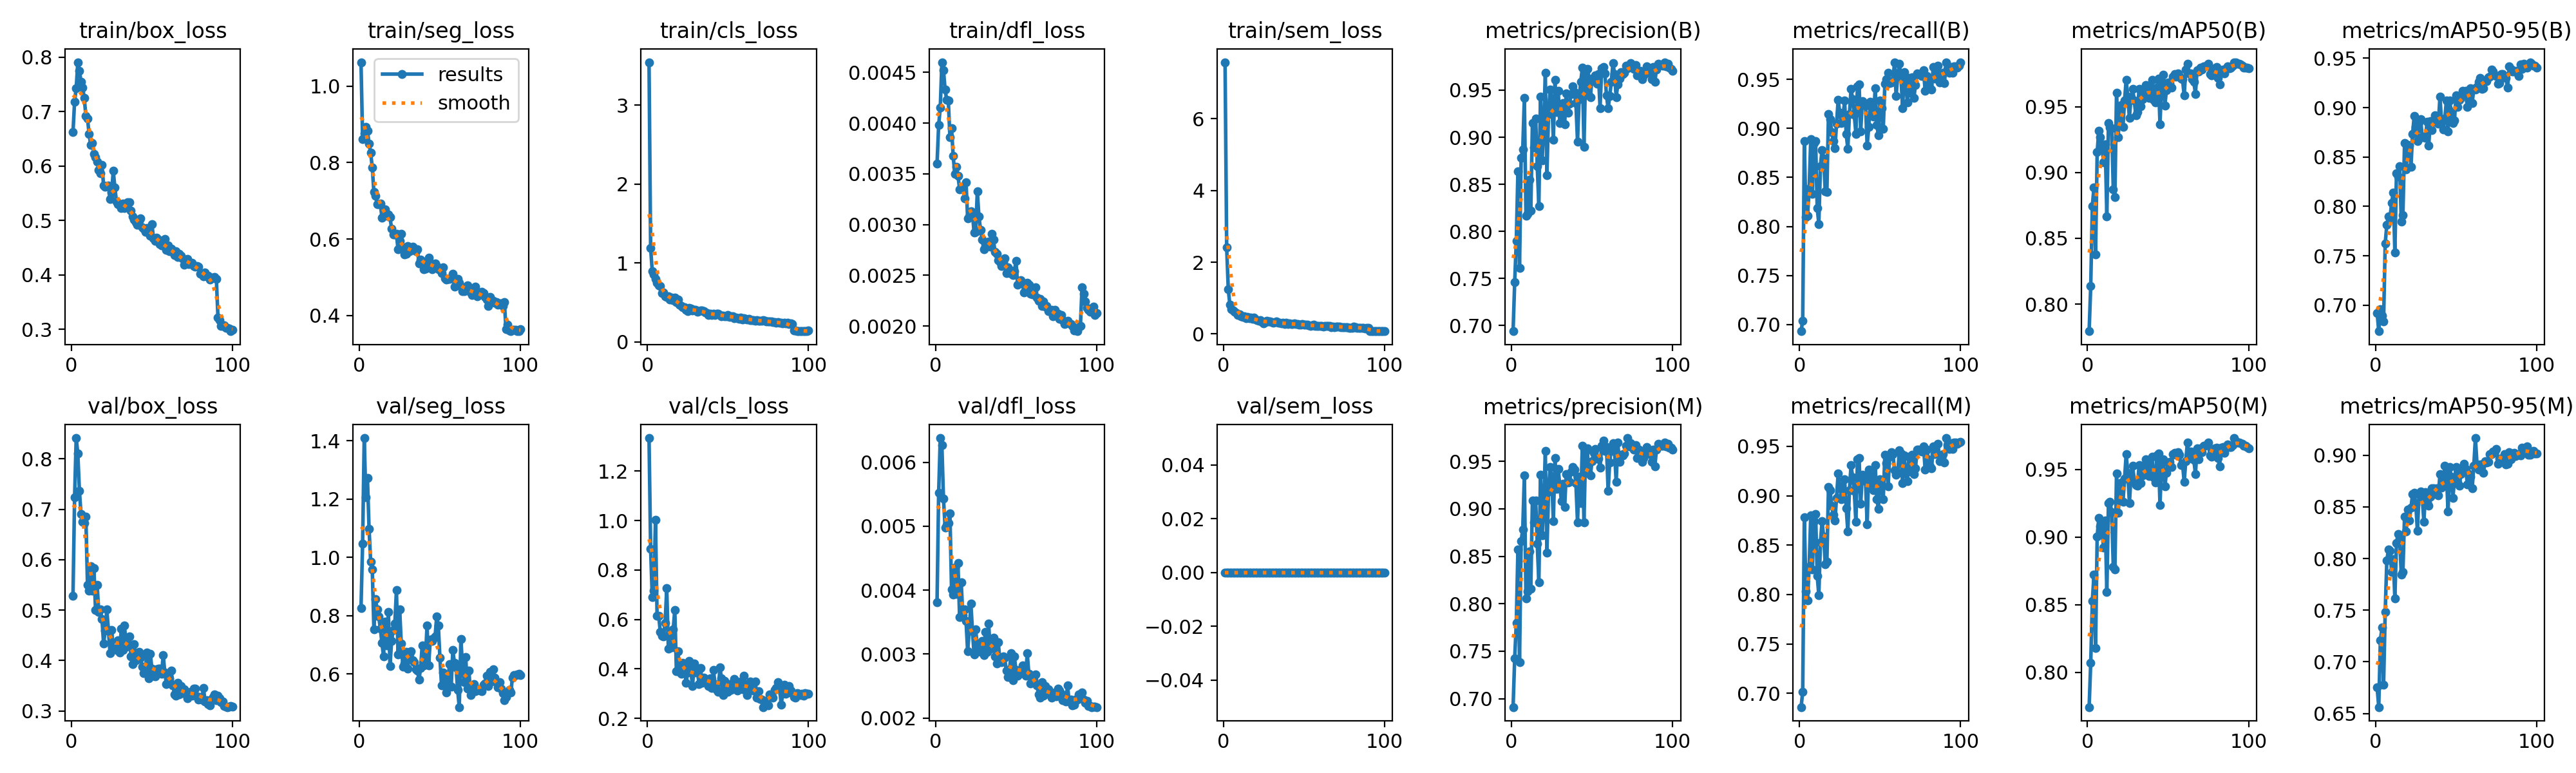

Data behind this chart, as committed beside it:
epoch, time, train/box_loss, train/seg_loss, train/cls_loss, train/dfl_loss, train/sem_loss, metrics/precision(B), metrics/recall(B), metrics/mAP50(B), metrics/mAP50-95(B), metrics/precision(M), metrics/recall(M), metrics/mAP50(M), metrics/mAP50-95(M), val/box_loss, val/seg_loss, val/cls_loss, val/dfl_loss, val/sem_loss, lr/pg0, lr/pg1, lr/pg2
1, 17.88, 0.6619, 1.063, 3.546, 0.0036, 7.58, 0.6939, 0.6932, 0.7794, 0.6921, 0.6912, 0.686, 0.7744, 0.6752, 0.5284, 0.825, 1.334, 0.00381, 0, 0.0003654, 0.0003654, 0.0003654
2, 35.09, 0.7184, 0.8611, 1.186, 0.00398, 2.409, 0.7461, 0.7041, 0.8138, 0.6736, 0.7427, 0.7015, 0.8072, 0.6562, 0.7241, 1.047, 0.8845, 0.00552, 0, 0.0007284, 0.0007284, 0.0007284
3, 51.05, 0.743, 0.8764, 0.8982, 0.00415, 1.244, 0.79, 0.8871, 0.8746, 0.6957, 0.78, 0.878, 0.8528, 0.7209, 0.8413, 1.41, 0.6917, 0.00638, 0, 0.001084, 0.001084, 0.001084
4, 66.82, 0.7908, 0.8927, 0.8525, 0.0046, 0.8101, 0.8635, 0.8093, 0.8887, 0.6893, 0.857, 0.8034, 0.8722, 0.7331, 0.8106, 1.206, 0.7165, 0.00627, 0, 0.001078, 0.001078, 0.001078
5, 82.56, 0.7754, 0.8827, 0.8007, 0.00452, 0.6983, 0.7608, 0.8106, 0.8377, 0.6837, 0.7386, 0.794, 0.818, 0.6777, 0.7361, 1.273, 1.003, 0.00543, 0, 0.001067, 0.001067, 0.001067
6, 98.11, 0.7547, 0.8495, 0.7512, 0.00433, 0.6535, 0.878, 0.8383, 0.9154, 0.7624, 0.866, 0.8279, 0.9006, 0.7481, 0.6903, 1.099, 0.6156, 0.00498, 0, 0.001056, 0.001056, 0.001056
7, 113.8, 0.7444, 0.8258, 0.7146, 0.00423, 0.6178, 0.887, 0.8893, 0.9318, 0.7811, 0.8785, 0.8801, 0.9142, 0.7979, 0.6755, 0.985, 0.6151, 0.00502, 0, 0.001045, 0.001045, 0.001045
8, 129.3, 0.7255, 0.7875, 0.7038, 0.00422, 0.5797, 0.9415, 0.8329, 0.927, 0.7898, 0.9349, 0.8255, 0.908, 0.8085, 0.6728, 0.9583, 0.5505, 0.00505, 0, 0.001034, 0.001034, 0.001034
9, 145, 0.6914, 0.7227, 0.6204, 0.00386, 0.536, 0.8164, 0.8848, 0.9191, 0.7886, 0.8059, 0.8745, 0.904, 0.8074, 0.6852, 0.7532, 0.5338, 0.0052, 0, 0.001023, 0.001023, 0.001023
10, 160.4, 0.6877, 0.7132, 0.6266, 0.00395, 0.5488, 0.8183, 0.887, 0.9078, 0.8037, 0.8129, 0.8818, 0.8923, 0.7871, 0.5501, 0.8574, 0.531, 0.00401, 0, 0.001012, 0.001012, 0.001012
11, 175.9, 0.6592, 0.6914, 0.5787, 0.00368, 0.4987, 0.8551, 0.819, 0.9215, 0.8142, 0.8551, 0.819, 0.9123, 0.7996, 0.5382, 0.8204, 0.5869, 0.00393, 0, 0.001001, 0.001001, 0.001001
12, 191.6, 0.6385, 0.6909, 0.5661, 0.0035, 0.4753, 0.822, 0.8025, 0.8668, 0.7534, 0.8158, 0.7993, 0.8594, 0.7612, 0.5877, 0.7976, 0.7258, 0.00435, 0, 0.00099, 0.00099, 0.00099
13, 207, 0.6421, 0.6936, 0.5798, 0.00357, 0.4946, 0.915, 0.8617, 0.9376, 0.8334, 0.9087, 0.8526, 0.9254, 0.8152, 0.539, 0.7553, 0.4817, 0.00394, 0, 0.000979, 0.000979, 0.000979
14, 222.6, 0.6222, 0.6559, 0.539, 0.00348, 0.438, 0.8892, 0.8781, 0.9341, 0.83, 0.8856, 0.8742, 0.9262, 0.8238, 0.5835, 0.7056, 0.5442, 0.00442, 0, 0.000968, 0.000968, 0.000968
15, 238.2, 0.6162, 0.6753, 0.5565, 0.00335, 0.4664, 0.9201, 0.869, 0.9339, 0.8409, 0.9091, 0.8586, 0.9186, 0.8179, 0.5001, 0.6604, 0.4878, 0.00358, 0, 0.000957, 0.000957, 0.000957
16, 253.7, 0.6085, 0.6776, 0.5292, 0.00336, 0.4351, 0.8694, 0.8358, 0.8873, 0.7843, 0.8632, 0.8309, 0.8783, 0.7843, 0.5495, 0.7788, 0.559, 0.00412, 0, 0.000946, 0.000946, 0.000946
17, 269, 0.5921, 0.6617, 0.5586, 0.00336, 0.4485, 0.8271, 0.835, 0.8811, 0.7911, 0.8228, 0.8331, 0.8761, 0.7871, 0.4969, 0.697, 0.6392, 0.00361, 0, 0.000935, 0.000935, 0.000935
18, 284.4, 0.5865, 0.6651, 0.5071, 0.00326, 0.4296, 0.9434, 0.9146, 0.9606, 0.8639, 0.9361, 0.9086, 0.9469, 0.8405, 0.5014, 0.8134, 0.3913, 0.0037, 0, 0.000924, 0.000924, 0.000924
19, 299.8, 0.6018, 0.6572, 0.5375, 0.00342, 0.4632, 0.8755, 0.9095, 0.9266, 0.8372, 0.872, 0.9055, 0.9182, 0.8262, 0.4828, 0.6267, 0.471, 0.00352, 0, 0.000913, 0.000913, 0.000913
20, 315.3, 0.5639, 0.6265, 0.474, 0.00306, 0.3943, 0.9094, 0.896, 0.9448, 0.8619, 0.9027, 0.8898, 0.9315, 0.8475, 0.4332, 0.7127, 0.3883, 0.00304, 0, 0.000902, 0.000902, 0.000902
21, 331.5, 0.5622, 0.612, 0.4526, 0.00308, 0.3787, 0.9685, 0.8872, 0.9511, 0.8618, 0.9609, 0.8808, 0.9405, 0.837, 0.4592, 0.75, 0.38, 0.00337, 0, 0.000891, 0.000891, 0.000891
22, 347.1, 0.5632, 0.6125, 0.4343, 0.00313, 0.3692, 0.8598, 0.8799, 0.9345, 0.8399, 0.8541, 0.8748, 0.9263, 0.8491, 0.5011, 0.7719, 0.4239, 0.00379, 0, 0.00088, 0.00088, 0.00088
23, 362.6, 0.5645, 0.6131, 0.4356, 0.00311, 0.3763, 0.9249, 0.9045, 0.9549, 0.8732, 0.9183, 0.898, 0.9431, 0.8623, 0.4609, 0.887, 0.4068, 0.00336, 0, 0.000869, 0.000869, 0.000869
24, 378.2, 0.5395, 0.5727, 0.4057, 0.00292, 0.3288, 0.9508, 0.929, 0.9704, 0.8915, 0.9438, 0.9224, 0.9613, 0.8635, 0.4141, 0.6669, 0.3432, 0.00299, 0, 0.000858, 0.000858, 0.000858
25, 396.5, 0.5511, 0.5957, 0.3899, 0.00293, 0.2939, 0.9401, 0.9161, 0.9577, 0.8804, 0.9327, 0.9097, 0.9475, 0.8526, 0.4611, 0.8204, 0.3847, 0.00339, 0, 0.000847, 0.000847, 0.000847
26, 414.1, 0.5914, 0.6141, 0.4285, 0.00333, 0.3379, 0.8976, 0.9052, 0.9413, 0.866, 0.8868, 0.8966, 0.9254, 0.8266, 0.4234, 0.7039, 0.432, 0.00309, 0, 0.000836, 0.000836, 0.000836
27, 432.6, 0.5603, 0.5776, 0.4243, 0.00308, 0.3745, 0.9606, 0.911, 0.957, 0.8848, 0.9535, 0.9047, 0.9449, 0.8622, 0.4234, 0.6238, 0.3923, 0.0031, 0, 0.000825, 0.000825, 0.000825
28, 452.1, 0.5348, 0.5591, 0.3941, 0.00295, 0.3549, 0.9269, 0.9282, 0.9634, 0.8882, 0.9212, 0.9167, 0.9528, 0.8649, 0.4207, 0.6346, 0.3298, 0.00303, 0, 0.000814, 0.000814, 0.000814
29, 470, 0.5295, 0.5618, 0.4028, 0.00285, 0.3414, 0.9495, 0.894, 0.9549, 0.8702, 0.9423, 0.8876, 0.9419, 0.8592, 0.44, 0.6746, 0.4211, 0.00321, 0, 0.000803, 0.000803, 0.000803
30, 487.2, 0.5296, 0.5809, 0.4039, 0.00276, 0.3399, 0.915, 0.8794, 0.9434, 0.8706, 0.9247, 0.8641, 0.9383, 0.8356, 0.4158, 0.6178, 0.3843, 0.00298, 0, 0.000792, 0.000792, 0.000792
31, 506.3, 0.5226, 0.568, 0.3802, 0.00278, 0.3209, 0.9167, 0.9145, 0.9458, 0.8691, 0.908, 0.9054, 0.9381, 0.8641, 0.4636, 0.6688, 0.3975, 0.00335, 0, 0.000781, 0.000781, 0.000781
32, 524.7, 0.5309, 0.5762, 0.3887, 0.00281, 0.3361, 0.9361, 0.9401, 0.9635, 0.8857, 0.9265, 0.931, 0.9532, 0.8548, 0.421, 0.6782, 0.3394, 0.00303, 0, 0.00077, 0.00077, 0.00077
33, 542.9, 0.5222, 0.5797, 0.3956, 0.00283, 0.3464, 0.9137, 0.9299, 0.9503, 0.8613, 0.9018, 0.9184, 0.9398, 0.8511, 0.4692, 0.6455, 0.4032, 0.00348, 0, 0.000759, 0.000759, 0.000759
34, 561.2, 0.527, 0.5749, 0.4, 0.00278, 0.3217, 0.9468, 0.9142, 0.9558, 0.8864, 0.9366, 0.9051, 0.9455, 0.8596, 0.4276, 0.6407, 0.3446, 0.00308, 0, 0.000748, 0.000748, 0.000748
35, 578.8, 0.533, 0.5679, 0.3846, 0.00291, 0.3059, 0.9257, 0.8945, 0.9616, 0.8772, 0.928, 0.8734, 0.9489, 0.8678, 0.434, 0.6156, 0.3646, 0.00313, 0, 0.000737, 0.000737, 0.000737
36, 597, 0.5339, 0.5725, 0.37, 0.00285, 0.292, 0.9355, 0.9431, 0.9666, 0.8857, 0.9285, 0.9366, 0.9577, 0.868, 0.4484, 0.6109, 0.3524, 0.00326, 0, 0.000726, 0.000726, 0.000726
37, 615, 0.5184, 0.5366, 0.368, 0.00273, 0.3133, 0.946, 0.9446, 0.9643, 0.8923, 0.9393, 0.938, 0.953, 0.8631, 0.4086, 0.58, 0.3471, 0.00296, 0, 0.000715, 0.000715, 0.000715
38, 633, 0.507, 0.5458, 0.3423, 0.00271, 0.2733, 0.9538, 0.8971, 0.9566, 0.8854, 0.944, 0.8919, 0.945, 0.8681, 0.3931, 0.6197, 0.3307, 0.00285, 0, 0.000704, 0.000704, 0.000704
39, 650.5, 0.5017, 0.5388, 0.3526, 0.00265, 0.3077, 0.948, 0.9275, 0.9597, 0.8838, 0.9411, 0.921, 0.9472, 0.8609, 0.4329, 0.6983, 0.3623, 0.00318, 0, 0.000693, 0.000693, 0.000693
40, 668.3, 0.4963, 0.5206, 0.3407, 0.00263, 0.2722, 0.9366, 0.926, 0.9704, 0.9111, 0.927, 0.917, 0.9593, 0.8819, 0.4003, 0.6297, 0.3239, 0.00291, 0, 0.000682, 0.000682, 0.000682
41, 685.6, 0.4921, 0.5231, 0.3567, 0.00259, 0.2894, 0.8955, 0.9234, 0.9553, 0.885, 0.8858, 0.9147, 0.9441, 0.8686, 0.4026, 0.6497, 0.3961, 0.00287, 0, 0.000671, 0.000671, 0.000671
42, 703.2, 0.4986, 0.5432, 0.3434, 0.00263, 0.2712, 0.9406, 0.8828, 0.9534, 0.8777, 0.9338, 0.871, 0.9403, 0.8702, 0.4178, 0.7666, 0.3379, 0.00296, 0, 0.00066, 0.00066, 0.00066
43, 721.4, 0.5033, 0.5508, 0.3535, 0.00267, 0.2806, 0.959, 0.9012, 0.9643, 0.8889, 0.9058, 0.9267, 0.9602, 0.8897, 0.4061, 0.6292, 0.3145, 0.00294, 0, 0.000649, 0.000649, 0.000649
44, 740.6, 0.4874, 0.5371, 0.3539, 0.00252, 0.2925, 0.9736, 0.9269, 0.9713, 0.907, 0.9667, 0.9204, 0.9617, 0.8834, 0.3883, 0.7165, 0.3062, 0.00274, 0, 0.000638, 0.000638, 0.000638
45, 758.7, 0.4854, 0.5201, 0.3433, 0.00258, 0.2689, 0.8898, 0.9165, 0.9368, 0.8758, 0.8857, 0.9095, 0.9237, 0.8454, 0.3756, 0.7135, 0.4052, 0.00264, 0, 0.000627, 0.000627, 0.000627
46, 776.3, 0.4792, 0.5259, 0.3229, 0.00252, 0.2791, 0.9673, 0.912, 0.9687, 0.9074, 0.9602, 0.9054, 0.9564, 0.8885, 0.3866, 0.7222, 0.3633, 0.00276, 0, 0.000616, 0.000616, 0.000616
47, 794.1, 0.4855, 0.5366, 0.3306, 0.00255, 0.2516, 0.9724, 0.941, 0.9744, 0.8958, 0.9636, 0.931, 0.9575, 0.8795, 0.4155, 0.7277, 0.2954, 0.00301, 0, 0.0006051, 0.0006051, 0.0006051
48, 812.9, 0.4837, 0.5296, 0.3253, 0.0025, 0.258, 0.9446, 0.9032, 0.9508, 0.8843, 0.9375, 0.8966, 0.9373, 0.8584, 0.3645, 0.7973, 0.3523, 0.00259, 0, 0.0005941, 0.0005941, 0.0005941
49, 830.8, 0.4722, 0.5213, 0.3248, 0.00254, 0.2688, 0.9426, 0.8932, 0.9628, 0.8869, 0.9355, 0.8867, 0.9475, 0.8763, 0.4137, 0.7656, 0.3421, 0.00296, 0, 0.0005831, 0.0005831, 0.0005831
50, 848.6, 0.4933, 0.5213, 0.3393, 0.00264, 0.2618, 0.9626, 0.9283, 0.9685, 0.9125, 0.95, 0.9167, 0.9548, 0.8883, 0.3836, 0.6546, 0.3087, 0.00275, 0, 0.0005721, 0.0005721, 0.0005721
51, 866.8, 0.4669, 0.5102, 0.3173, 0.00241, 0.2533, 0.9607, 0.9207, 0.9679, 0.9005, 0.959, 0.911, 0.9554, 0.8737, 0.3702, 0.5599, 0.3317, 0.00266, 0, 0.0005611, 0.0005611, 0.0005611
52, 884.2, 0.4629, 0.5258, 0.3216, 0.00242, 0.2563, 0.9658, 0.8993, 0.9643, 0.9081, 0.9629, 0.8966, 0.9517, 0.8703, 0.3684, 0.605, 0.315, 0.00269, 0, 0.0005501, 0.0005501, 0.0005501
53, 901.2, 0.4681, 0.4978, 0.3203, 0.00245, 0.2479, 0.9569, 0.9456, 0.9728, 0.9095, 0.9531, 0.9417, 0.9613, 0.882, 0.382, 0.5735, 0.3433, 0.00271, 0, 0.0005391, 0.0005391, 0.0005391
54, 919.5, 0.465, 0.4936, 0.2979, 0.00242, 0.2218, 0.9672, 0.9498, 0.9748, 0.9167, 0.9526, 0.9329, 0.9621, 0.8873, 0.3843, 0.5359, 0.359, 0.00282, 0, 0.0005281, 0.0005281, 0.0005281
55, 937.9, 0.4567, 0.4958, 0.3094, 0.00233, 0.2442, 0.9308, 0.9566, 0.973, 0.9151, 0.9433, 0.9095, 0.961, 0.8919, 0.3837, 0.5867, 0.3282, 0.00277, 0, 0.0005171, 0.0005171, 0.0005171
56, 955.8, 0.4536, 0.4965, 0.2991, 0.00235, 0.2506, 0.9735, 0.9459, 0.9751, 0.9173, 0.9665, 0.9395, 0.9629, 0.8869, 0.3733, 0.6327, 0.3134, 0.00266, 0, 0.0005061, 0.0005061, 0.0005061
57, 973.5, 0.4558, 0.4967, 0.2922, 0.00243, 0.2209, 0.9748, 0.9467, 0.9731, 0.9005, 0.9719, 0.9441, 0.9607, 0.8718, 0.4111, 0.5563, 0.3362, 0.00301, 0, 0.0004951, 0.0004951, 0.0004951
58, 991.8, 0.4657, 0.509, 0.3107, 0.00241, 0.2253, 0.9677, 0.9487, 0.9716, 0.9067, 0.9608, 0.9422, 0.9531, 0.8814, 0.3768, 0.6811, 0.3484, 0.00269, 0, 0.0004841, 0.0004841, 0.0004841
59, 1011, 0.4454, 0.4757, 0.2833, 0.00232, 0.2208, 0.9442, 0.9671, 0.9708, 0.9197, 0.9648, 0.9258, 0.954, 0.8794, 0.3533, 0.638, 0.3191, 0.00254, 0, 0.0004731, 0.0004731, 0.0004731
60, 1029, 0.4541, 0.4934, 0.3005, 0.00231, 0.2287, 0.9308, 0.9328, 0.9585, 0.9049, 0.9189, 0.9212, 0.9409, 0.8678, 0.3685, 0.6217, 0.3722, 0.00265, 0, 0.0004621, 0.0004621, 0.0004621
... 40 more rows
